Labelled photos from "Piece Occupation", an image-classification folder in OliverButlerSU/Realtime-Chess-Digitizer. The possible labels are: occupied square, unoccupied square.

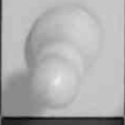
Label: occupied square

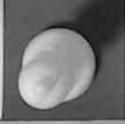
Label: occupied square

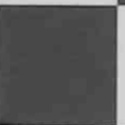
Label: unoccupied square

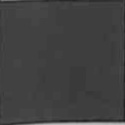
Label: unoccupied square

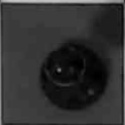
Label: occupied square

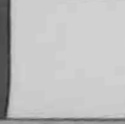
Label: unoccupied square
